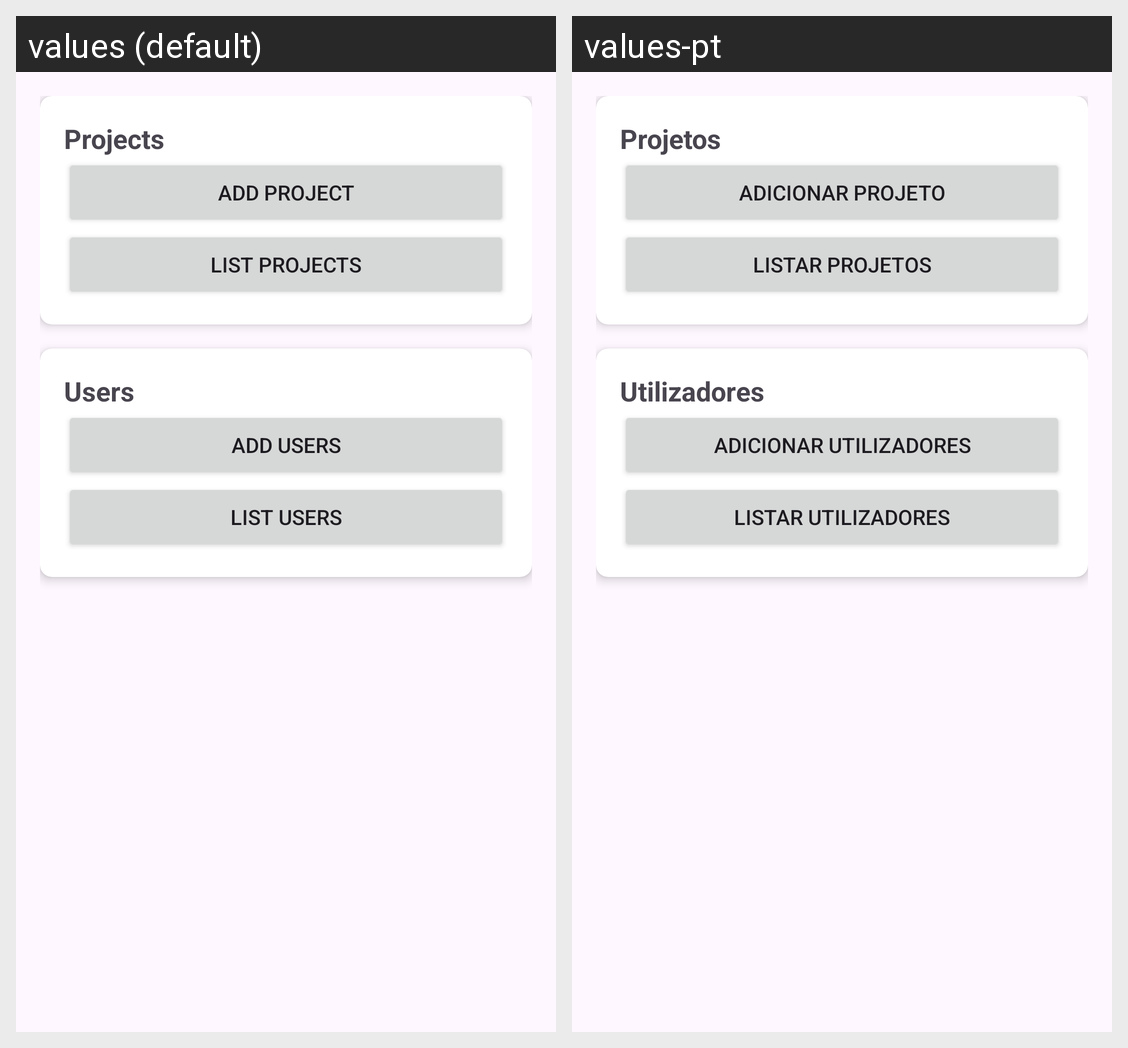

This grid shows one Android layout under two languages. Give, for every string resource on the screen, its name, the default text and each shown locale's text.
Android screen res/layout/fragment_admin.xml rendered under 2 locales, left to right: values (default), values-pt. Device: Nexus 5 (rendered at 1080×1920; each locale shown at half size, 540×960, under a caption strip naming it); theme Theme.TrabPratico.
Strings drawn on this screen, with the default value and each locale's value (text and hints the layout hard-codes, and strings that could not be matched under every locale, appear in the picture but are not listed):

projects
  values: Projects
  values-pt: Projetos

add_project
  values: Add Project
  values-pt: Adicionar Projeto

list_projects
  values: List Projects
  values-pt: Listar Projetos

users
  values: Users
  values-pt: Utilizadores

add_users
  values: Add Users
  values-pt: Adicionar Utilizadores

list_users
  values: List Users
  values-pt: Listar Utilizadores
